Run: headless pygame with SDL's dummy video driver; simulated clock (each Clock.tick advances the game by its frame time, no real sleeping); random seed 0; keys injected as events and as key.get_pressed() state; no mouse input.
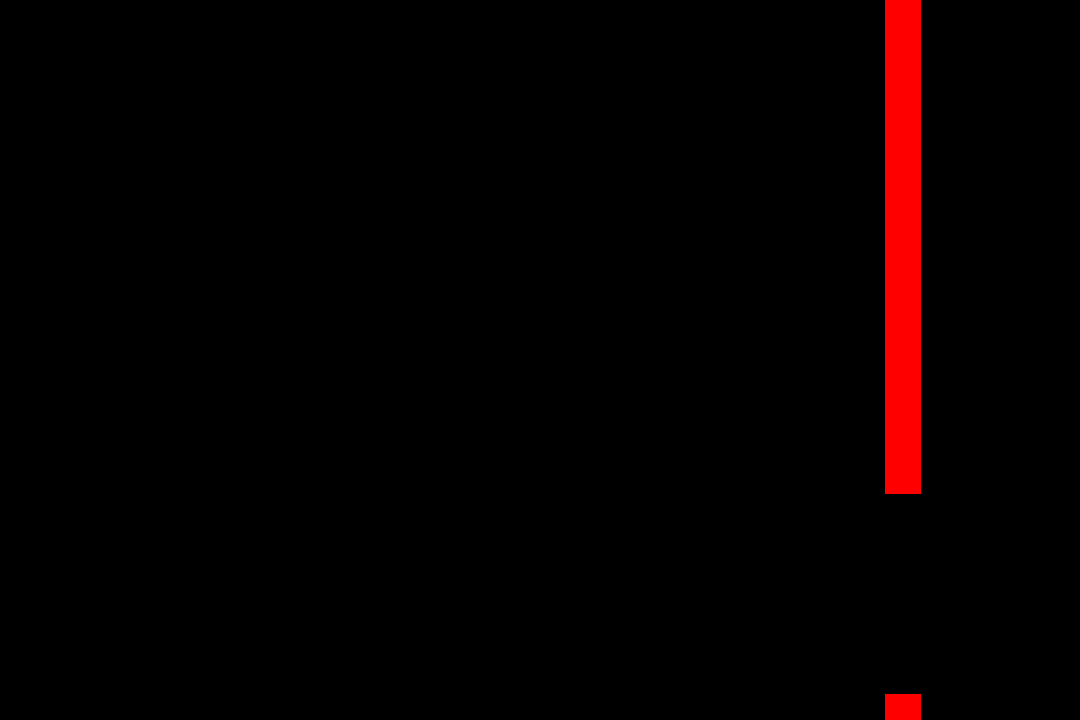
Frame 1 of 4 · flips 1–60 · no input
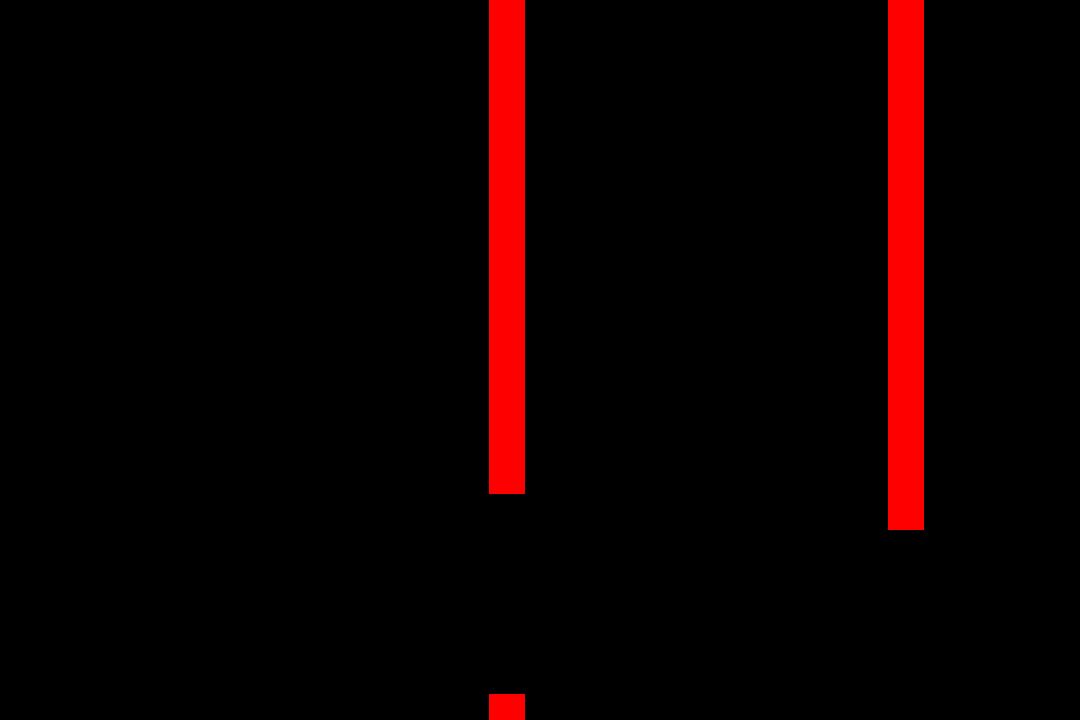
Frame 2 of 4 · flips 61–180 · tapped SPACE, RETURN · held RIGHT (→), D
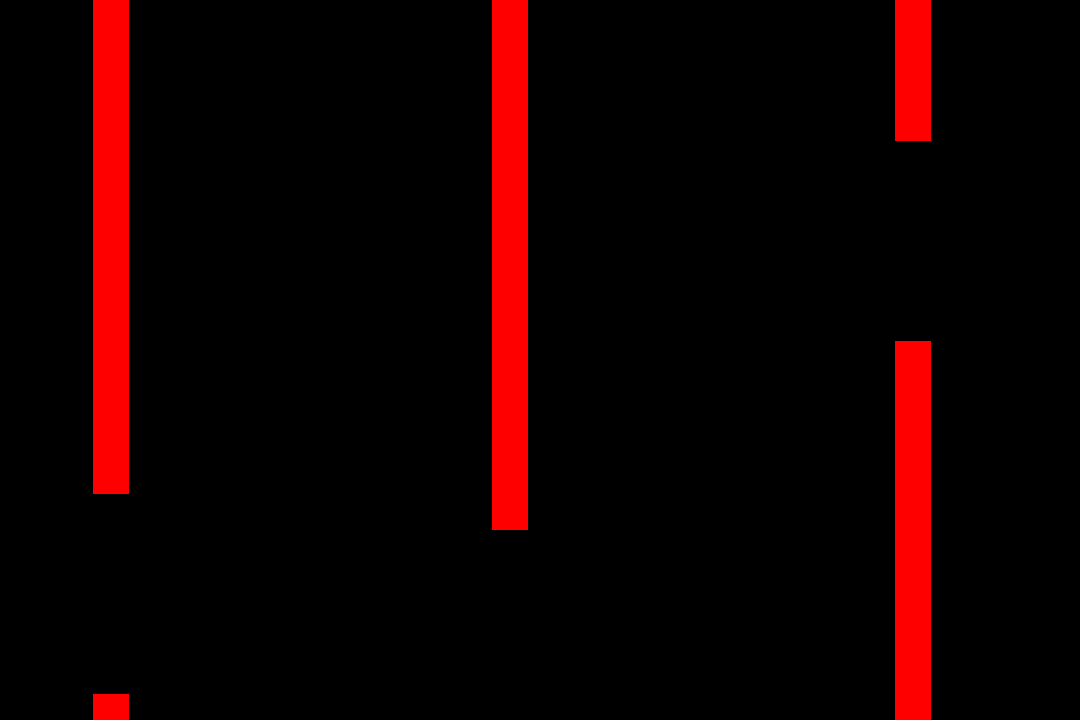
Frame 3 of 4 · flips 181–300 · held DOWN (↓), S
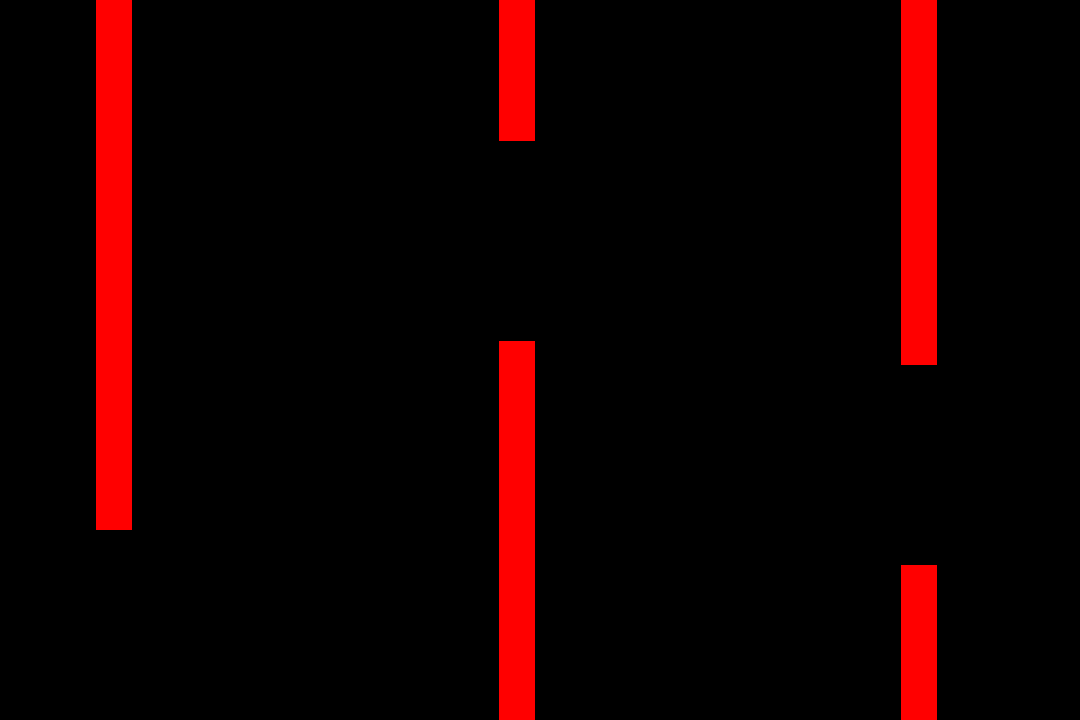
Frame 4 of 4 · flips 301–420 · held LEFT (←), A, UP (↑), W

The pygame program that drew these frames:

import pygame
import math
import random

# Constants

WIDTH = 1080
HEIGHT = 720
SCREEN_COLOR = (0,0,0)
MAX_WALL_SIZE = HEIGHT-100

class Wall():
    def __init__(self, height, altitude):
        self.height = height
        self.speed = 100
        self.pos = ([WIDTH,altitude])
        self._rect = pygame.Rect(self.pos[0],self.pos[1],WIDTH/20,self.height)

    def update (self,dt):
        self.pos[0] -= self.speed*dt   
        self._rect = pygame.Rect(self.pos[0],self.pos[1],WIDTH/30,self.height)

    def is_offscreen(self):
        wall_is_offscreen = (self.pos[0] <= 0)
        return wall_is_offscreen

    def draw(self,surface):
        pygame.draw.rect(surface,(255,0,0),self._rect)

class WallPair():
    def __init__(self):
        self.topheight = random.randrange(100,MAX_WALL_SIZE)
        self.botheight = HEIGHT - self.topheight - 200
        self.walls = []
        self._make_wall_pair()

    def _make_wall_pair(self):
        self.walls.append(Wall(self.topheight,0))
        self.walls.append(Wall(self.botheight,HEIGHT-self.botheight))
    
    def update_walls(self,dt):
        for wall in self.walls:
            wall.update(dt)

    def is_offscreen(self):
        return self.walls[0].is_offscreen()
    
    def draw(self,surface):
        for wall in self.walls:
            wall.draw(surface)

def main():
    pygame.init()
    pygame.display.set_caption("Adventures of Blappyford")
    screen = pygame.display.set_mode((WIDTH,HEIGHT))
    clock = pygame.time.Clock()
    font = pygame.font.Font(None,24)
    dt = 0.0
    walls = []
    spawn_timer = 4

    running = True
    while running:
        # Event Loop
        for event in pygame.event.get():
            if event.type == pygame.QUIT:
                running = False
        # Game Logic

        spawn_timer += dt
        if spawn_timer >= 4:
            spawn_timer = 0.0
            walls.append(WallPair())
            print("Hi New Guy!")
        
        for idx, wall in enumerate(walls):  
            if wall.is_offscreen():
                del walls[idx]
                walls[idx].update_walls(dt)
            wall.update_walls(dt)
         
        # Render & Display
        screen.fill(SCREEN_COLOR)
        for wall in walls:
            wall.draw(screen)
        pygame.display.flip()
        dt = clock.tick(30)/1000.0

    pygame.quit()


if __name__ == "__main__":
    main()
